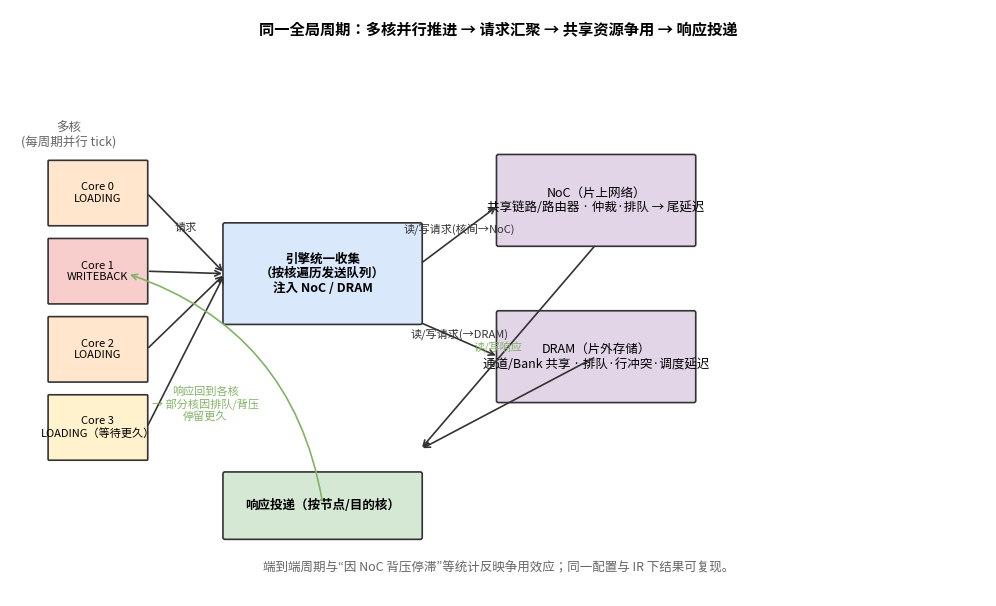

The matplotlib source for this figure:
#!/usr/bin/env python3
"""
绘制图 4-2：多核并发下请求汇聚与 NoC/DRAM 争用示意。
用于论文第四章「多核并发与资源争用」子节。
输出：thesis/figures/c4_concurrency.pdf 与 c4_concurrency.png
"""
import matplotlib.pyplot as plt
import matplotlib.patches as mpatches
from matplotlib.patches import FancyBboxPatch, FancyArrowPatch
import argparse
import os

# 尝试中文字体，避免方框（macOS / Linux / Windows）
def setup_chinese_font():
    for font in ['PingFang SC', 'Heiti SC', 'SimHei', 'Microsoft YaHei', 'WenQuanYi Micro Hei', 'Noto Sans CJK SC']:
        try:
            plt.rcParams['font.sans-serif'] = [font] + plt.rcParams['font.sans-serif']
            plt.rcParams['axes.unicode_minus'] = False
            return
        except Exception:
            continue


def draw_concurrency_diagram(output_dir='thesis/figures'):
    setup_chinese_font()
    fig, ax = plt.subplots(1, 1, figsize=(10, 6))
    ax.set_xlim(0, 10)
    ax.set_ylim(0, 6)
    ax.set_aspect('equal')
    ax.axis('off')

    # 颜色
    c_load = '#ffe6cc'
    c_wb = '#f8cecc'
    c_wait = '#fff2cc'
    c_collect = '#dae8fc'
    c_noc_dram = '#e1d5e7'
    c_deliver = '#d5e8d4'
    stroke = '#333333'

    def box(ax, xy, w, h, text, fc, ec=stroke, fontsize=10, bold=False):
        style = 'round,pad=0.02' if w > 1.2 else 'round,pad=0.01'
        b = FancyBboxPatch(xy, w, h, boxstyle=style, facecolor=fc, edgecolor=ec, linewidth=1.2)
        ax.add_patch(b)
        weight = 'bold' if bold else 'normal'
        ax.text(xy[0] + w/2, xy[1] + h/2, text, ha='center', va='center', fontsize=fontsize, weight=weight, wrap=True)

    def arrow(ax, start, end, label='', color=stroke):
        ax.annotate('', xy=end, xytext=start, arrowprops=dict(arrowstyle='->', color=color, lw=1.2))
        if label:
            mid = ((start[0]+end[0])/2, (start[1]+end[1])/2)
            ax.text(mid[0], mid[1], label, fontsize=8, ha='center', va='bottom', color=color)

    # 标题
    ax.text(5, 5.75, '同一全局周期：多核并行推进 → 请求汇聚 → 共享资源争用 → 响应投递', ha='center', fontsize=11, weight='bold')

    # 左侧：多核
    ax.text(0.6, 4.6, '多核\n(每周期并行 tick)', ha='center', fontsize=9, color='#666')
    cores = [
        (0.4, 3.8, 'Core 0\nLOADING', c_load),
        (0.4, 3.0, 'Core 1\nWRITEBACK', c_wb),
        (0.4, 2.2, 'Core 2\nLOADING', c_load),
        (0.4, 1.4, 'Core 3\nLOADING（等待更久）', c_wait),
    ]
    for x, y, t, fc in cores:
        box(ax, (x, y), 1.0, 0.65, t, fc, fontsize=8)

    # 引擎统一收集
    box(ax, (2.2, 2.8), 2.0, 1.0, '引擎统一收集\n（按核遍历发送队列）\n注入 NoC / DRAM', c_collect, fontsize=9, bold=True)

    # 请求箭头：各核 → 收集
    for i, (_, y, _, _) in enumerate(cores):
        cy = y + 0.325
        arrow(ax, (1.4, cy), (2.2, 3.3), '请求' if i == 0 else '')

    # NoC
    box(ax, (5.0, 3.6), 2.0, 0.9, 'NoC（片上网络）\n共享链路/路由器 · 仲裁·排队 → 尾延迟', c_noc_dram, fontsize=9)
    arrow(ax, (4.2, 3.4), (5.0, 4.0), '读/写请求(核间→NoC)')

    # DRAM
    box(ax, (5.0, 2.0), 2.0, 0.9, 'DRAM（片外存储）\n通道/Bank 共享 · 排队·行冲突·调度延迟', c_noc_dram, fontsize=9)
    arrow(ax, (4.2, 2.8), (5.0, 2.45), '读/写请求(→DRAM)')

    # 响应投递
    box(ax, (2.2, 0.6), 2.0, 0.65, '响应投递（按节点/目的核）', c_deliver, fontsize=9, bold=True)
    arrow(ax, (6.0, 3.6), (4.2, 1.5), '')
    arrow(ax, (6.0, 2.45), (4.2, 1.5), '')
    ax.text(5.0, 2.5, '读/写响应', fontsize=8, ha='center', color='#82b366')

    # 投递 → 各核（简化：一条弧线回到“各核”）
    ax.annotate('', xy=(1.2, 3.3), xytext=(3.2, 0.95), arrowprops=dict(arrowstyle='->', color='#82b366', lw=1.2, connectionstyle='arc3,rad=0.3'))
    ax.text(2.0, 1.8, '响应回到各核\n→ 部分核因排队/背压\n停留更久', fontsize=8, color='#82b366', ha='center')

    # 底部说明
    ax.text(5, 0.25, '端到端周期与“因 NoC 背压停滞”等统计反映争用效应；同一配置与 IR 下结果可复现。', ha='center', fontsize=9, color='#666')

    plt.tight_layout(pad=0.5)

    os.makedirs(output_dir, exist_ok=True)
    pdf_path = os.path.join(output_dir, 'c4_concurrency.pdf')
    png_path = os.path.join(output_dir, 'c4_concurrency.png')
    fig.savefig(pdf_path, bbox_inches='tight', dpi=150)
    fig.savefig(png_path, bbox_inches='tight', dpi=150)
    plt.close()
    print(f"Saved: {pdf_path}")
    print(f"Saved: {png_path}")


def main():
    parser = argparse.ArgumentParser(description="Plot Fig 4-2: Multi-core concurrency and NoC/DRAM contention")
    parser.add_argument("--output-dir", default="thesis/figures", help="Output directory for PDF/PNG")
    args = parser.parse_args()
    draw_concurrency_diagram(args.output_dir)


if __name__ == '__main__':
    main()
